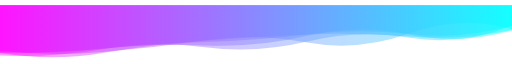
t = 0.00 s
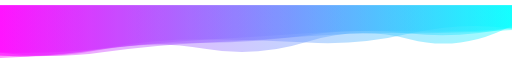
t = 1.67 s
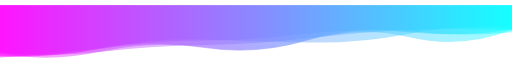
t = 3.33 s
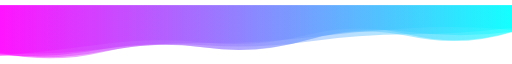
t = 5.00 s
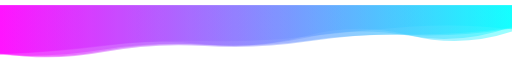
t = 6.67 s
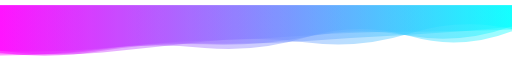
t = 8.34 s

The animated SVG that drew these frames (rendered in a browser with its animation timeline set to each time). Animation: 5 SMIL elements (animate=5); one cycle of 10.00 s, repeats indefinitely.

<?xml version="1.0" encoding="utf-8"?>
<svg xmlns="http://www.w3.org/2000/svg" xmlns:xlink="http://www.w3.org/1999/xlink" style="margin: auto; background: rgb(255, 255, 255); display: block; z-index: 1; position: relative; shape-rendering: auto;" width="1920" height="200" preserveAspectRatio="xMidYMid" viewBox="0 0 1920 200">
<g transform="translate(960,100) scale(1,1) translate(-960,-100)"><linearGradient id="lg-0.22074835962152428" x1="0" x2="1" y1="0" y2="0">
  <stop stop-color="#ff00ff" offset="0"></stop>
  <stop stop-color="#00ffff" offset="1"></stop>
</linearGradient><path d="" fill="url(#lg-0.22074835962152428)" opacity="0.4">
  <animate attributeName="d" dur="10s" repeatCount="indefinite" keyTimes="0;0.333;0.667;1" calcMode="spline" keySplines="0.5 0 0.5 1;0.5 0 0.5 1;0.5 0 0.5 1" begin="0s" values="M0 0L 0 178.14859168090592Q 192 211.40341705112087  384 178.78382882913328T 768 131.57640813329257T 1152 109.17911959730988T 1536 117.23931513246934T 1920 92.22477153952114L 1920 0 Z;M0 0L 0 178.2044233446544Q 192 195.78816239417299  384 173.68964272612052T 768 148.87720040397056T 1152 123.4491316993005T 1536 91.62744945744873T 1920 93.28221704829208L 1920 0 Z;M0 0L 0 182.87164527648628Q 192 177.29381646968858  384 152.99849592514283T 768 133.89633606480558T 1152 116.89296218079589T 1536 80.72560841163195T 1920 89.83033205402272L 1920 0 Z;M0 0L 0 178.14859168090592Q 192 211.40341705112087  384 178.78382882913328T 768 131.57640813329257T 1152 109.17911959730988T 1536 117.23931513246934T 1920 92.22477153952114L 1920 0 Z"></animate>
</path><path d="" fill="url(#lg-0.22074835962152428)" opacity="0.4">
  <animate attributeName="d" dur="10s" repeatCount="indefinite" keyTimes="0;0.333;0.667;1" calcMode="spline" keySplines="0.5 0 0.5 1;0.5 0 0.5 1;0.5 0 0.5 1" begin="-2s" values="M0 0L 0 188.4439583648882Q 192 187.15623020262973  384 162.74678633673307T 768 142.84239094097495T 1152 133.65813395557836T 1536 109.68736812298575T 1920 80.26788547050118L 1920 0 Z;M0 0L 0 188.14399210887365Q 192 201.1335288172604  384 165.12154704980722T 768 163.1759905257667T 1152 137.04882718913402T 1536 127.15191789428317T 1920 75.07185853524203L 1920 0 Z;M0 0L 0 177.7965555757155Q 192 221.35802144106623  384 175.89573293805992T 768 158.49167992576702T 1152 129.73952743806518T 1536 116.27164318956275T 1920 100.84111404195004L 1920 0 Z;M0 0L 0 188.4439583648882Q 192 187.15623020262973  384 162.74678633673307T 768 142.84239094097495T 1152 133.65813395557836T 1536 109.68736812298575T 1920 80.26788547050118L 1920 0 Z"></animate>
</path><path d="" fill="url(#lg-0.22074835962152428)" opacity="0.4">
  <animate attributeName="d" dur="10s" repeatCount="indefinite" keyTimes="0;0.333;0.667;1" calcMode="spline" keySplines="0.5 0 0.5 1;0.5 0 0.5 1;0.5 0 0.5 1" begin="-4s" values="M0 0L 0 180.89230259077334Q 192 213.1694718912981  384 175.92190256697225T 768 153.93296129764195T 1152 135.58238114501214T 1536 109.19680920384421T 1920 84.0554652636172L 1920 0 Z;M0 0L 0 169.69272785209665Q 192 191.44219475419655  384 176.5837479560716T 768 132.33907275182327T 1152 139.73257378430665T 1536 105.0967802469579T 1920 89.90327218044192L 1920 0 Z;M0 0L 0 192.78640558085021Q 192 199.12915539829498  384 159.37681021169792T 768 126.25309401739396T 1152 139.51462120924816T 1536 105.92176909385495T 1920 86.03627561583768L 1920 0 Z;M0 0L 0 180.89230259077334Q 192 213.1694718912981  384 175.92190256697225T 768 153.93296129764195T 1152 135.58238114501214T 1536 109.19680920384421T 1920 84.0554652636172L 1920 0 Z"></animate>
</path><path d="" fill="url(#lg-0.22074835962152428)" opacity="0.4">
  <animate attributeName="d" dur="10s" repeatCount="indefinite" keyTimes="0;0.333;0.667;1" calcMode="spline" keySplines="0.5 0 0.5 1;0.5 0 0.5 1;0.5 0 0.5 1" begin="-6s" values="M0 0L 0 190.24661478935357Q 192 196.8355432135481  384 162.78573249864297T 768 159.82154979593813T 1152 132.43863452623663T 1536 96.5581565571832T 1920 102.58933393306087L 1920 0 Z;M0 0L 0 179.1892103265352Q 192 207.43794335019692  384 172.41419043341116T 768 148.27206493586965T 1152 119.40999545429061T 1536 115.69398300080266T 1920 78.73998270977643L 1920 0 Z;M0 0L 0 173.15625219744794Q 192 181.0113821147151  384 162.02550539378996T 768 136.317625353344T 1152 108.31747161619812T 1536 107.21745848557347T 1920 77.87808029587703L 1920 0 Z;M0 0L 0 190.24661478935357Q 192 196.8355432135481  384 162.78573249864297T 768 159.82154979593813T 1152 132.43863452623663T 1536 96.5581565571832T 1920 102.58933393306087L 1920 0 Z"></animate>
</path><path d="" fill="url(#lg-0.22074835962152428)" opacity="0.4">
  <animate attributeName="d" dur="10s" repeatCount="indefinite" keyTimes="0;0.333;0.667;1" calcMode="spline" keySplines="0.5 0 0.5 1;0.5 0 0.5 1;0.5 0 0.5 1" begin="-8s" values="M0 0L 0 198.186451448122Q 192 189.77361258500338  384 164.55291560727179T 768 128.42743829374425T 1152 104.46276861067287T 1536 97.14648174498028T 1920 86.24498844499819L 1920 0 Z;M0 0L 0 188.97085174796638Q 192 171.494749829152  384 145.37998617531323T 768 139.38182646968946T 1152 111.32408378012616T 1536 110.32496049804429T 1920 99.10638453365524L 1920 0 Z;M0 0L 0 170.07205909810236Q 192 179.99033817229196  384 160.90844583693703T 768 159.89995022439308T 1152 118.94169083838042T 1536 115.4123159114443T 1920 97.1495077935532L 1920 0 Z;M0 0L 0 198.186451448122Q 192 189.77361258500338  384 164.55291560727179T 768 128.42743829374425T 1152 104.46276861067287T 1536 97.14648174498028T 1920 86.24498844499819L 1920 0 Z"></animate>
</path></g>
</svg>
